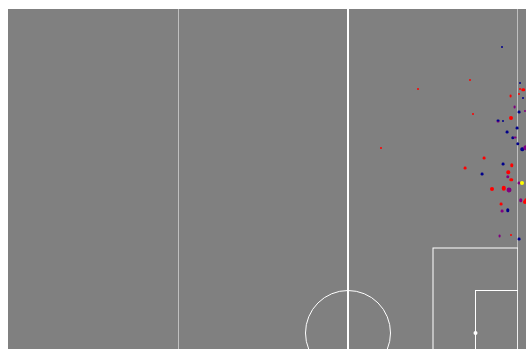
D3 v6 page, settled after 360 driven frames (6 s of simulated time); the page loaded 1 data file(s).


// ── script.js
// Load the data from the JSON file
d3.json('mbappe_shots.json').then(shotsData => {
  const shotMap = d3.select('#shotMap');
  const shotMapWidth = shotMap.node().clientWidth;
  const shotMapHeight = shotMap.node().clientHeight;

  let pitch = shotMap.append('svg:svg')  // Use svg:svg instead of just 'svg'
                   .attr('width', '100%')
                   .attr('height', '100%');
  if (pitch.empty()) {
    pitch = shotMap.append('svg')
                   .attr('width', shotMapWidth)
                   .attr('height', shotMapHeight);
  }
  // Apply a CSS rotation to the SVG element
  pitch.style('transform', 'rotate(-90deg)')
       .style('transform-origin', 'center');

  const tooltip = d3.select('body').append('div')
      .attr('class', 'tooltip')
      .style('opacity', 0);

  // Function to calculate the position and size of the shot points
  function calculatePositionAndSize(d) {
      const xPosition = d.X * shotMap.node().clientWidth;
      const yPosition = (1 - d.Y) * shotMap.node().clientHeight;
      const size = Math.sqrt(d.xG) * 20 // Adjust the size scaling factor as needed
      return { xPosition, yPosition, size };
  }

  // Define colors based on the result
  function colorBasedOnResult(d) {
      return d.result === 'Goal' ? 'green' :
             d.result === 'SavedShot' ? 'darkblue' :
             d.result === 'MissedShots' ? 'red' :
             d.result === 'ShotOnPost' ? 'yellow' :
             d.result === 'BlockedShot' ? 'purple' : 'grey';
  }

// Create shot points
shotMap.selectAll('.shot')
    .data(shotsData)
    .enter()
    .append('div')
    .attr('class', 'shot')
    .style('left', d => `${calculatePositionAndSize(d).xPosition}px`)
    .style('top', d => `${calculatePositionAndSize(d).yPosition}px`)
    .style('width', d => `${calculatePositionAndSize(d).size}px`)
    .style('height', d => `${calculatePositionAndSize(d).size}px`)
    .style('background-color', d => colorBasedOnResult(d))
    .on('mouseover', function (event, d) {
      // Get the mouse position relative to the page
      const mouseX = event.pageX;
      const mouseY = event.pageY;
  
      // Calculate the tooltip position
      let tooltipX = mouseX;
      let tooltipY = mouseY - 28; // Offset to show above the cursor
  
      // Get the dimensions of the tooltip
      const tooltipWidth = tooltip.node().getBoundingClientRect().width;
      const tooltipHeight = tooltip.node().getBoundingClientRect().height;
  
      // Get the window width and height
      const windowWidth = window.innerWidth;
      const windowHeight = window.innerHeight;
  
      // Check if the tooltip would go off the right side of the screen
      if (mouseX + tooltipWidth > windowWidth) {
          tooltipX = windowWidth - tooltipWidth;
      }
  
      // Check if the tooltip would go off the bottom of the screen
      if (mouseY + tooltipHeight > windowHeight) {
          tooltipY = mouseY - tooltipHeight;
      }
  
      tooltip.html(`Minute: ${d.minute}<br>
                    Result: ${d.result}<br>
                    xG: ${d.xG.toFixed(2)}<br>
                    Assisted by: ${d.player_assisted || 'N/A'}<br>
                    Shot Type: ${d.shotType}<br>
                    Situation: ${d.situation}`)
          .style('left', `${tooltipX}px`)
          .style('top', `${tooltipY}px`)
          .transition()
          .duration(200)
          .style('opacity', 1);
  })
  .on('mouseout', function (d) {
      tooltip.transition()
          .duration(500)
          .style('opacity', 0);
  });
  

  const fullScreenWidth = window.innerWidth;
  const fullScreenHeight = window.innerHeight;
  // Add pitch outline and other pitch elements (e.g., center circle, penalty area)
  // Assume shotMap already contains an SVG element
  
  // Draw the pitch outline
  pitch.append('rect')
      .attr('x', 0)
      .attr('y', 0)
      .attr('width', shotMap.node().clientWidth)
      .attr('height', shotMap.node().clientHeight)
      .attr('fill', 'none')
      .attr('stroke', 'white');

// Draw the center circle
pitch.append('circle')
    .attr('cx', shotMap.node().clientWidth / 2)
    .attr('cy', shotMap.node().clientHeight / 2)
    .attr('r', shotMap.node().clientHeight / 8) // Adjust the radius as needed
    .attr('fill', 'none')
    .attr('stroke', 'white');

// Draw the penalty area
pitch.append('rect')
    .attr('x', shotMap.node().clientWidth / 2 - shotMap.node().clientWidth / 8) // Adjust for penalty box width
    .attr('y', shotMap.node().clientHeight - (shotMap.node().clientHeight / 4)) // Adjust for penalty box height from the bottom
    .attr('width', shotMap.node().clientWidth / 4) // Penalty box width
    .attr('height', shotMap.node().clientHeight / 4) // Penalty box height
    .attr('fill', 'none')
    .attr('stroke', 'white');

// Draw the half-way line
pitch.append('line')
    .attr('x1', 0)
    .attr('y1', shotMap.node().clientHeight / 2)
    .attr('x2', shotMap.node().clientWidth)
    .attr('y2', shotMap.node().clientHeight / 2)
    .attr('stroke', 'white')
    .attr('stroke-width', 2);

// Draw the penalty spot
pitch.append('circle')
    .attr('cx', shotMap.node().clientWidth / 2)
    .attr('cy', shotMap.node().clientHeight - (shotMap.node().clientHeight / 8)) // Adjust distance from the bottom
    .attr('r', 2) // Adjust the radius as needed
    .attr('fill', 'white');

// Draw the goal area (smaller box inside penalty area)
pitch.append('rect')
    .attr('x', shotMap.node().clientWidth / 2 - shotMap.node().clientWidth / 16) // Adjust for goal box width
    .attr('y', shotMap.node().clientHeight - (shotMap.node().clientHeight / 8)) // Adjust for goal box height from the bottom
    .attr('width', shotMap.node().clientWidth / 8) // Goal box width
    .attr('height', shotMap.node().clientHeight / 8) // Goal box height
    .attr('fill', 'none')
    .attr('stroke', 'white');

});



### data: mbappe_shots.json
[
 {
  "id": "69703",
  "minute": "92",
  "result": "Goal",
  "X": "0.862",
  "Y": "0.499",
  "xG": 0.36,
  "player": "Kylian Mbappe-Lottin",
  "h_a": "h",
  "player_id": "3423",
  "situation": "OpenPlay",
  "season": "2015",
  "shotType": "LeftFoot",
  "match_id": "2134",
  "h_team": "Monaco",
  "a_team": "Troyes",
  "h_goals": "3",
  "a_goals": "1",
  "date": "2016-02-20 23:00:00",
  "player_assisted": "Hélder Costa",
  "lastAction": "Pass"
 },
 {
  "id": "70025",
  "minute": "20",
  "result": "BlockedShot",
  "X": "0.726",
  "Y": "0.405",
  "xG": 0.02,
  "player": "Kylian Mbappe-Lottin",
  "h_a": "a",
  "player_id": "3423",
  "situation": "OpenPlay",
  "season": "2015",
  "shotType": "RightFoot",
  "match_id": "2144",
  "h_team": "Nantes",
  "a_team": "Monaco",
  "h_goals": "0",
  "a_goals": "0",
  "date": "2016-02-28 17:00:00",
  "player_assisted": "Fabinho",
  "lastAction": "TakeOn"
 },
 {
  "id": "70027",
  "minute": "29",
  "result": "MissedShots",
  "X": "0.74",
  "Y": "0.336",
  "xG": 0.01,
  "player": "Kylian Mbappe-Lottin",
  "h_a": "a",
  "player_id": "3423",
  "situation": "OpenPlay",
  "season": "2015",
  "shotType": "RightFoot",
  "match_id": "2144",
  "h_team": "Nantes",
  "a_team": "Monaco",
  "h_goals": "0",
  "a_goals": "0",
  "date": "2016-02-28 17:00:00",
  "player_assisted": null,
  "lastAction": "None"
 },
 {
  "id": "67184",
  "minute": "56",
  "result": "BlockedShot",
  "X": "0.765",
  "Y": "0.367",
  "xG": 0.04,
  "player": "Kylian Mbappe-Lottin",
  "h_a": "a",
  "player_id": "3423",
  "situation": "OpenPlay",
  "season": "2015",
  "shotType": "RightFoot",
  "match_id": "2178",
  "h_team": "Paris Saint Germain",
  "a_team": "Monaco",
  "h_goals": "0",
  "a_goals": "2",
  "date": "2016-03-21 00:00:00",
  "player_assisted": "Tiemoué Bakayoko",
  "lastAction": "Pass"
 },
 {
  "id": "67351",
  "minute": "83",
  "result": "SavedShot",
  "X": "0.774",
  "Y": "0.287",
  "xG": 0.02,
  "player": "Kylian Mbappe-Lottin",
  "h_a": "h",
  "player_id": "3423",
  "situation": "OpenPlay",
  "season": "2015",
  "shotType": "RightFoot",
  "match_id": "2179",
  "h_team": "Monaco",
  "a_team": "Bordeaux",
  "h_goals": "1",
  "a_goals": "2",
  "date": "2016-04-01 22:30:00",
  "player_assisted": "Fabinho",
  "lastAction": "Pass"
 },
 {
  "id": "105063",
  "minute": "20",
  "result": "BlockedShot",
  "X": "0.895",
  "Y": "0.394",
  "xG": 0.06,
  "player": "Kylian Mbappe-Lottin",
  "h_a": "h",
  "player_id": "3423",
  "situation": "OpenPlay",
  "season": "2016",
  "shotType": "RightFoot",
  "match_id": "2339",
  "h_team": "Monaco",
  "a_team": "Montpellier",
  "h_goals": "6",
  "a_goals": "2",
  "date": "2016-10-21 22:45:00",
  "player_assisted": "Falcao",
  "lastAction": "HeadPass"
 },
 {
  "id": "105069",
  "minute": "48",
  "result": "Goal",
  "X": "0.917",
  "Y": "0.538",
  "xG": 0.12,
  "player": "Kylian Mbappe-Lottin",
  "h_a": "h",
  "player_id": "3423",
  "situation": "OpenPlay",
  "season": "2016",
  "shotType": "Head",
  "match_id": "2339",
  "h_team": "Monaco",
  "a_team": "Montpellier",
  "h_goals": "6",
  "a_goals": "2",
  "date": "2016-10-21 22:45:00",
  "player_assisted": "Bernardo Silva",
  "lastAction": "Cross"
 },
 {
  "id": "105079",
  "minute": "86",
  "result": "BlockedShot",
  "X": "0.941",
  "Y": "0.69",
  "xG": 0.11,
  "player": "Kylian Mbappe-Lottin",
  "h_a": "h",
  "player_id": "3423",
  "situation": "OpenPlay",
  "season": "2016",
  "shotType": "LeftFoot",
  "match_id": "2339",
  "h_team": "Monaco",
  "a_team": "Montpellier",
  "h_goals": "6",
  "a_goals": "2",
  "date": "2016-10-21 22:45:00",
  "player_assisted": "Thomas Lemar",
  "lastAction": "Pass"
 },
 "... 836 more items"
]